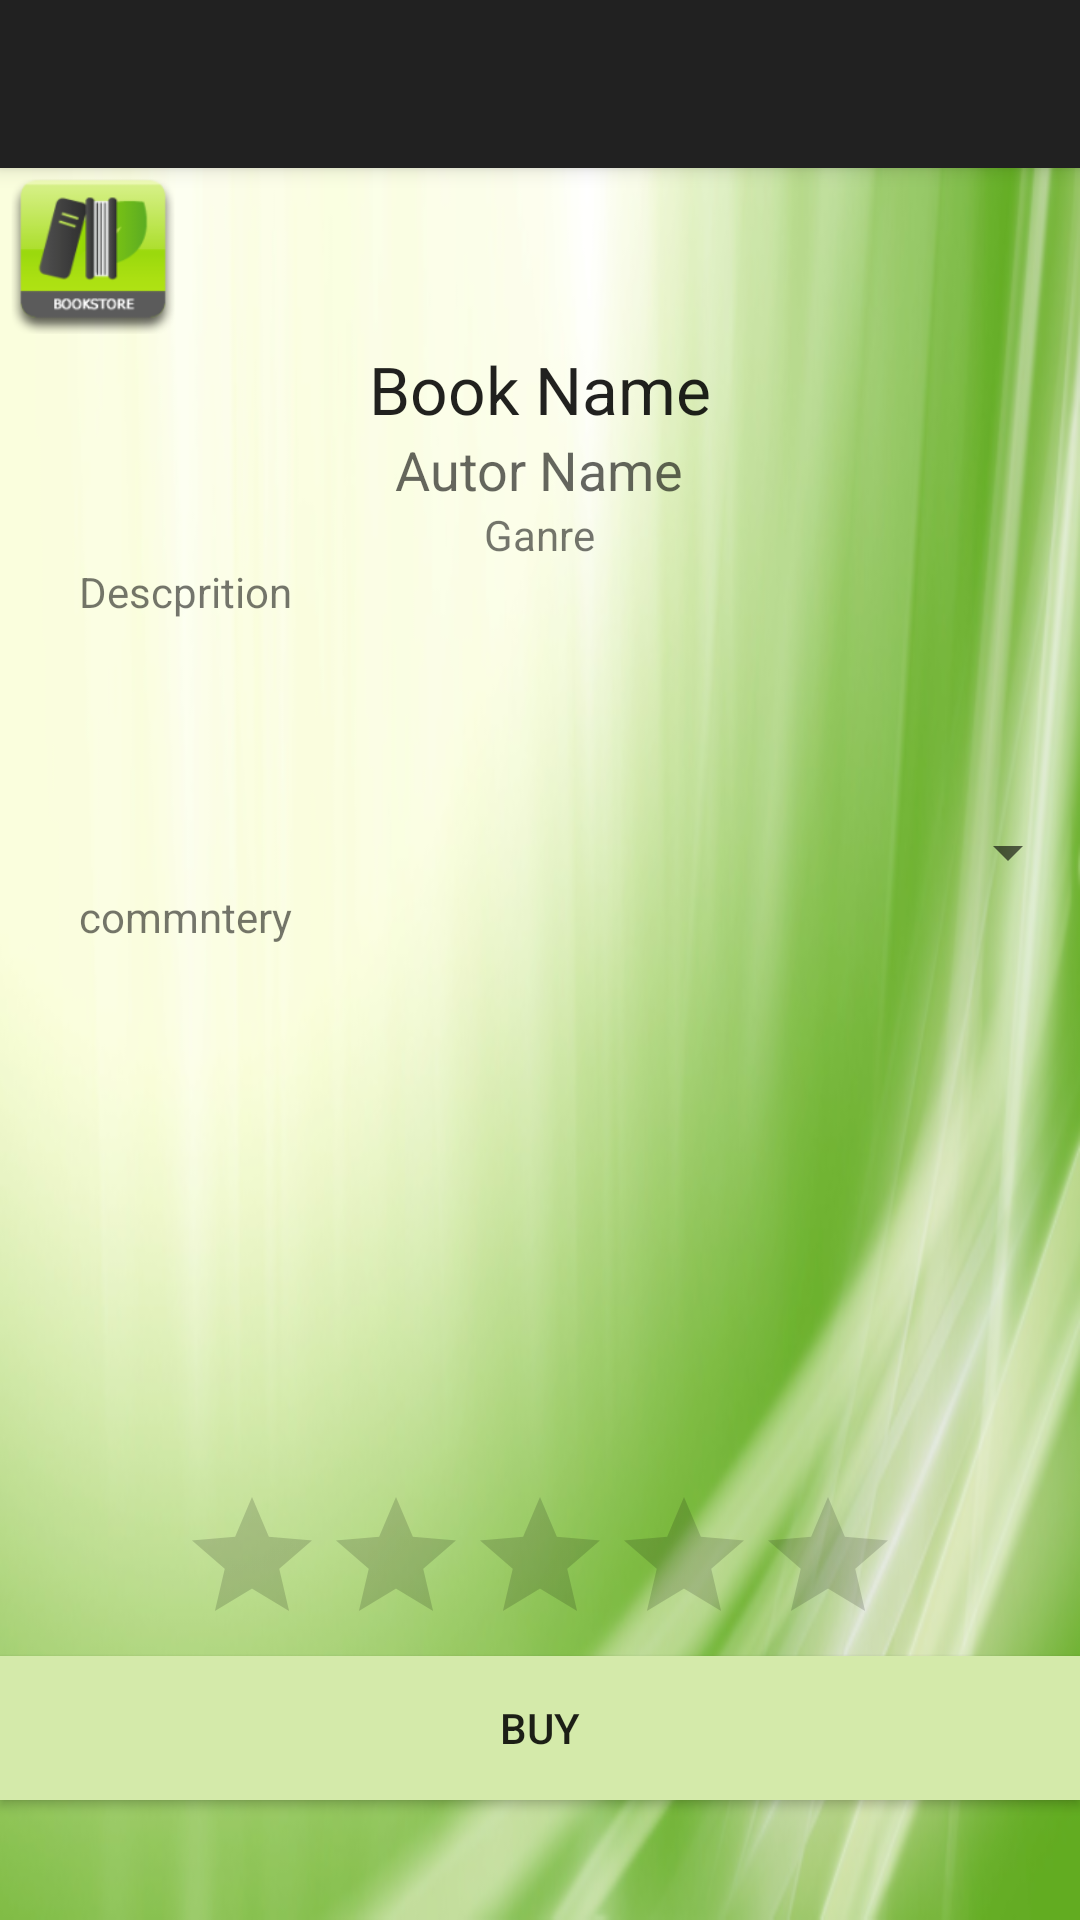

Here is an Android app screen rendered from its layout file. Give the layout XML and the strings, colors and styles it references.
<!-- AndroidManifest.xml: application theme AppTheme -->
<!-- res/layout/activity_book_details.xml -->
<?xml version="1.0" encoding="utf-8"?>
<android.support.design.widget.CoordinatorLayout xmlns:android="http://schemas.android.com/apk/res/android"
    xmlns:app="http://schemas.android.com/apk/res-auto"
    xmlns:tools="http://schemas.android.com/tools"
    android:layout_width="match_parent"
    android:layout_height="match_parent"
    android:fitsSystemWindows="true"
    android:background="@drawable/green"
    tools:context="com.example.katz.myavtivity.BookDetails">
    


    <android.support.design.widget.AppBarLayout
        android:layout_width="match_parent"
        android:layout_height="wrap_content"
        android:theme="@style/AppTheme.AppBarOverlay">

        <android.support.v7.widget.Toolbar
            android:id="@+id/toolbar"
            android:layout_width="match_parent"
            android:layout_height="?attr/actionBarSize"
            android:background="?attr/colorPrimary"
            app:popupTheme="@style/AppTheme.PopupOverlay" />


    </android.support.design.widget.AppBarLayout>


    <include layout="@layout/content_book_details" />


</android.support.design.widget.CoordinatorLayout>
<!-- res/layout/content_book_details.xml (included above) -->
<?xml version="1.0" encoding="utf-8"?>
<android.support.v4.widget.DrawerLayout xmlns:android="http://schemas.android.com/apk/res/android"
    xmlns:app="http://schemas.android.com/apk/res-auto"
    xmlns:tools="http://schemas.android.com/tools"
    android:id="@+id/drawer_layout"
    android:layout_width="match_parent"
    android:layout_height="match_parent"
    app:layout_behavior="@string/appbar_scrolling_view_behavior"
    tools:context="com.example.katz.myavtivity.BookDetails"
    tools:showIn="@layout/activity_book_details">

    <LinearLayout
        android:orientation="vertical"
        android:layout_width="match_parent"
        android:layout_height="match_parent"
        android:layout_alignParentTop="true"
        android:layout_centerHorizontal="true"
        android:weightSum="1">

        <ImageButton
            android:layout_width="62dp"
            android:layout_height="59dp"
            android:id="@+id/imageButton"
            android:background="@mipmap/ic_launcher"
            android:clickable="true"
            android:longClickable="false" />

        <TextView
            android:layout_width="wrap_content"
            android:layout_height="wrap_content"
            android:textAppearance="?android:attr/textAppearanceLarge"
            android:text="Book Name"
            android:id="@+id/textView5"
            android:layout_gravity="center_horizontal" />

        <TextView
            android:layout_width="wrap_content"
            android:layout_height="wrap_content"
            android:textAppearance="?android:attr/textAppearanceMedium"
            android:text="Autor Name"
            android:id="@+id/textView6"
            android:layout_gravity="center_horizontal" />

        <TextView
            android:layout_width="wrap_content"
            android:layout_height="wrap_content"
            android:textAppearance="?android:attr/textAppearanceSmall"
            android:text="Ganre"
            android:id="@+id/textView8"
            android:layout_gravity="center_horizontal" />

        <TextView
            android:layout_width="307dp"
            android:layout_height="wrap_content"
            android:text="Descprition"
            android:id="@+id/textView7"
            android:layout_gravity="center_horizontal"
            android:layout_weight="0.23" />

        <Spinner
            android:layout_width="match_parent"
            android:layout_height="wrap_content"
            android:id="@+id/spinner2"
            android:layout_gravity="center_horizontal" />

        <TextView
            android:layout_width="307dp"
            android:layout_height="wrap_content"
            android:text="commntery"
            android:id="@+id/textView9"
            android:layout_gravity="center_horizontal"
            android:layout_weight="0.63" />

        <RatingBar
            android:layout_width="wrap_content"
            android:layout_height="wrap_content"
            android:id="@+id/ratingBar"
            android:layout_gravity="center_horizontal"
            android:clickable="false"
            android:focusableInTouchMode="false"
            android:focusable="false"
            android:isIndicator="true"/>

        <Button
            android:layout_width="match_parent"
            android:layout_height="wrap_content"
            android:text="buy"
            android:id="@+id/button5"
            android:layout_gravity="center_horizontal"
            android:clickable="true"
            android:background="@drawable/button" />

    </LinearLayout>

    <ListView android:id="@+id/left_drawer"
        android:layout_width="240dp"
        android:layout_height="match_parent"
        android:layout_gravity="start"
        android:choiceMode="singleChoice"
        android:divider="@android:color/transparent"
        android:dividerHeight="0dp"
        android:background="#111"
        android:clickable="true"
        android:contextClickable="true" />

</android.support.v4.widget.DrawerLayout>
<!-- resources referenced by this layout -->
<resources>
  <!-- drawable button (drawable) -->
  <?xml version="1.0" encoding="utf-8"?>
  <selector xmlns:android="http://schemas.android.com/apk/res/android">
      
      <item   android:state_focused="false"
          android:state_pressed="true"
          android:drawable="@drawable/clickc"
          />
      
      <item   android:drawable="@drawable/defaultc"/> />
  </selector>
  <!-- drawable green: png bitmap (drawable, 246513 bytes) -->
  <!-- mipmap ic_launcher: png bitmap (mipmap-hdpi, 3334 bytes) -->
  <string name="action_settings">Settings</string>
  <style name="AppTheme.AppBarOverlay" parent="ThemeOverlay.AppCompat.Dark.ActionBar" />
  <style name="AppTheme.PopupOverlay" parent="ThemeOverlay.AppCompat.Light" />
  <style name="AppTheme" parent="Theme.AppCompat.Light.DarkActionBar">
          
          
          
      </style>
  <!-- drawable clickc (drawable) -->
  <?xml version="1.0" encoding="utf-8"?>
  <shape xmlns:android="http://schemas.android.com/apk/res/android">
      
      <gradient   android:angle="270"
          android:startColor="#6b6b6b"
          android:endColor="#0e0e0e"
          />
  </shape>
  <!-- drawable defaultc (drawable) -->
  <?xml version="1.0" encoding="utf-8"?>
  <shape xmlns:android="http://schemas.android.com/apk/res/android">
  
      <gradient   android:angle="270"
          android:startColor="#d4eaaa"
          android:endColor="#d4eaaa"
          />
  
  
  </shape>
</resources>
